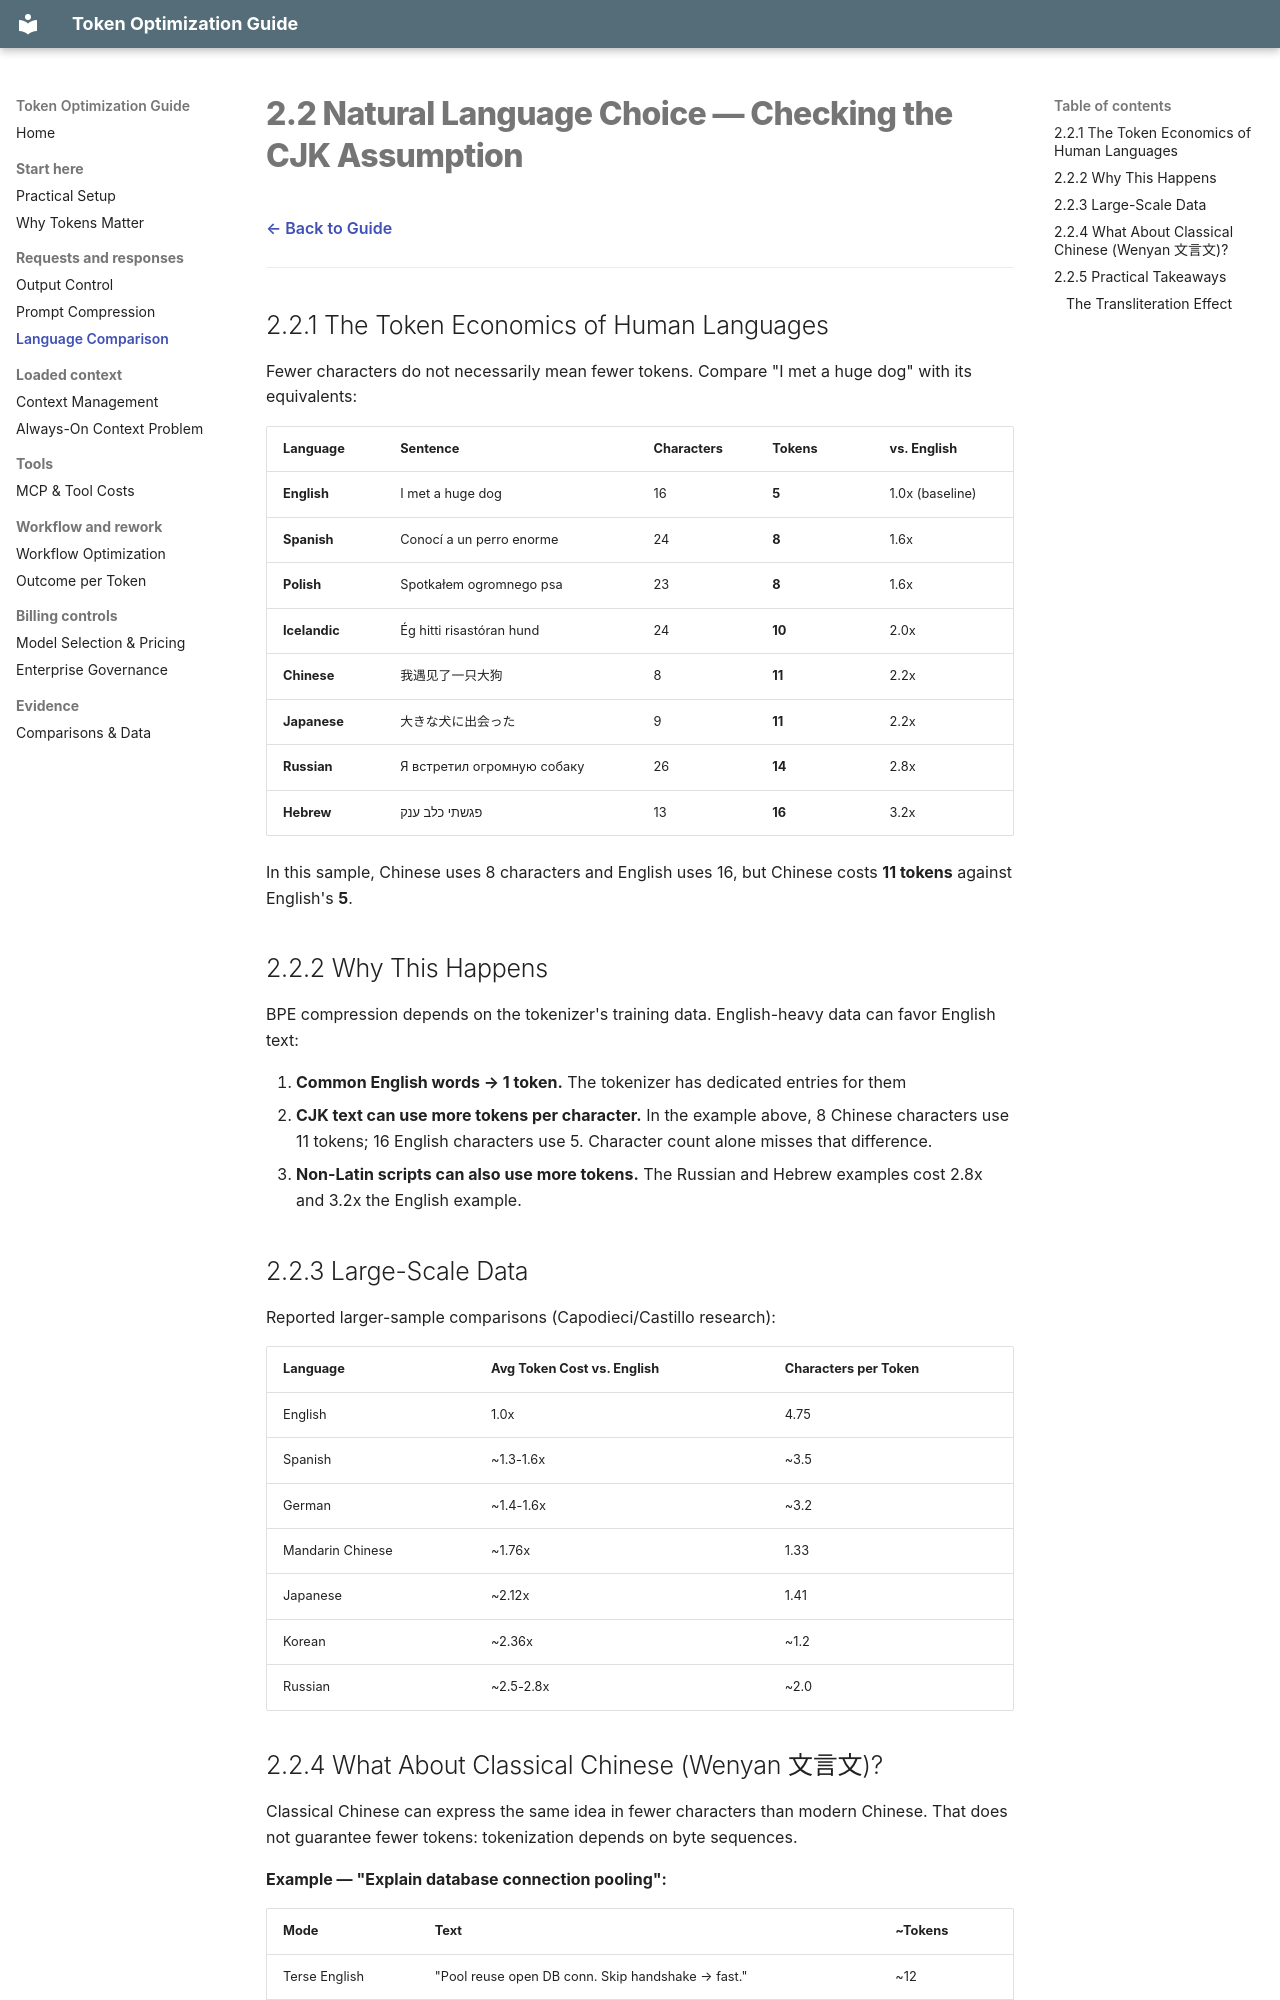

repository: olivomarco/github-copilot-token-optimization · page: 03-language-comparison/index.html · generator: mkdocs

# 2.2 Natural Language Choice — Checking the CJK Assumption

[← Back to Guide](index.md)

---

## 2.2.1 The Token Economics of Human Languages

Fewer characters do not necessarily mean fewer tokens. Compare "I met a huge dog" with its equivalents:

| Language | Sentence | Characters | Tokens | vs. English |
|----------|----------|-----------|--------|-------------|
| **English** | I met a huge dog | 16 | **5** | 1.0x (baseline) |
| **Spanish** | Conocí a un perro enorme | 24 | **8** | 1.6x |
| **Polish** | Spotkałem ogromnego psa | 23 | **8** | 1.6x |
| **Icelandic** | Ég hitti risastóran hund | 24 | **10** | 2.0x |
| **Chinese** | 我遇见了一只大狗 | 8 | **11** | 2.2x |
| **Japanese** | 大きな犬に出会った | 9 | **11** | 2.2x |
| **Russian** | Я встретил огромную собаку | 26 | **14** | 2.8x |
| **Hebrew** | פגשתי כלב ענק | 13 | **16** | 3.2x |

In this sample, Chinese uses 8 characters and English uses 16, but Chinese costs **11 tokens** against English's **5**.

## 2.2.2 Why This Happens

BPE compression depends on the tokenizer's training data. English-heavy data can favor English text:

1. **Common English words → 1 token.** The tokenizer has dedicated entries for them
2. **CJK text can use more tokens per character.** In the example above, 8 Chinese characters use 11 tokens; 16 English characters use 5. Character count alone misses that difference.
3. **Non-Latin scripts can also use more tokens.** The Russian and Hebrew examples cost 2.8x and 3.2x the English example.

## 2.2.3 Large-Scale Data

Reported larger-sample comparisons (Capodieci/Castillo research):

| Language | Avg Token Cost vs. English | Characters per Token |
|----------|---------------------------|---------------------|
| English | 1.0x | 4.75 |
| Spanish | ~1.3-1.6x | ~3.5 |
| German | ~1.4-1.6x | ~3.2 |
| Mandarin Chinese | ~1.76x | 1.33 |
| Japanese | ~2.12x | 1.41 |
| Korean | ~2.36x | ~1.2 |
| Russian | ~2.5-2.8x | ~2.0 |
